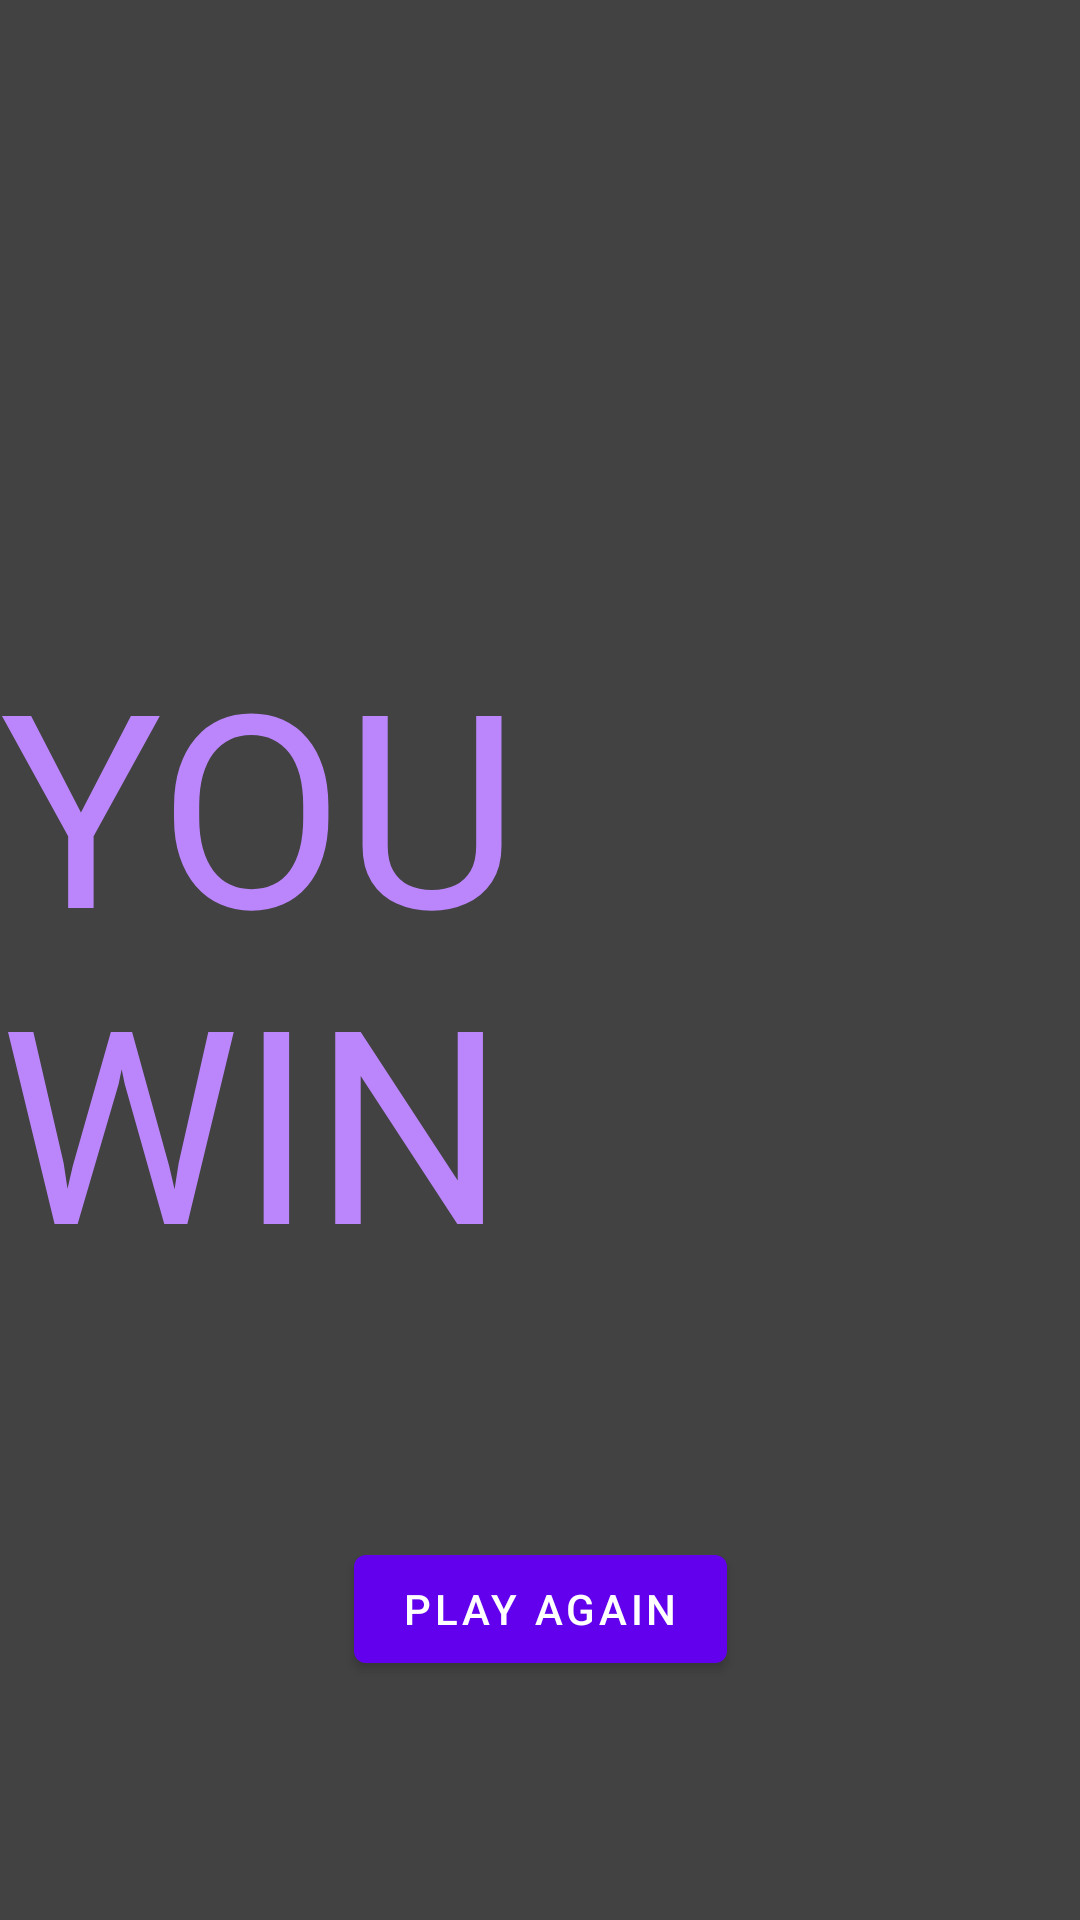

This screen was rendered from an Android layout file. Write that file and the resources it references.
<!-- AndroidManifest.xml: application theme Theme.222 -->
<!-- res/layout/fragment_win.xml -->
<?xml version="1.0" encoding="utf-8"?>
<androidx.constraintlayout.widget.ConstraintLayout xmlns:android="http://schemas.android.com/apk/res/android"
    xmlns:app="http://schemas.android.com/apk/res-auto"
    xmlns:tools="http://schemas.android.com/tools"
    android:layout_width="match_parent"
    android:layout_height="match_parent"
    android:background="@color/cardview_dark_background"
    tools:context=".WinFragment">

    <TextView
        android:id="@+id/textview_first"
        android:layout_width="wrap_content"
        android:layout_height="wrap_content"
        android:text="YOU WIN"
        android:textColor="@color/purple_200"
        android:textSize="90dp"
        app:layout_constraintBottom_toBottomOf="parent"
        app:layout_constraintEnd_toEndOf="parent"
        app:layout_constraintHorizontal_bias="0.498"
        app:layout_constraintStart_toStartOf="parent"
        app:layout_constraintTop_toTopOf="parent" />

    <Button
        android:id="@+id/button_startgame"
        android:layout_width="wrap_content"
        android:layout_height="wrap_content"
        android:text="PLAY AGAIN"
        app:layout_constraintBottom_toBottomOf="parent"
        app:layout_constraintEnd_toEndOf="parent"
        app:layout_constraintStart_toStartOf="parent"
        app:layout_constraintTop_toBottomOf="@id/textview_first" />

</androidx.constraintlayout.widget.ConstraintLayout>
<!-- resources referenced by this layout -->
<resources>
  <style name="Theme.222" parent="Theme.MaterialComponents.DayNight.DarkActionBar">
          
          <item name="colorPrimary">@color/purple_500</item>
          <item name="colorPrimaryVariant">@color/purple_700</item>
          <item name="colorOnPrimary">@color/white</item>
          
          <item name="colorSecondary">@color/teal_200</item>
          <item name="colorSecondaryVariant">@color/teal_700</item>
          <item name="colorOnSecondary">@color/black</item>
          
          <item name="android:statusBarColor" tools:targetApi="l">?attr/colorPrimaryVariant</item>
          
      </style>
  <!-- not gathered from this repository: default colours our renderer supplied (Android Studio template values) -->
  <color name="purple_200">#FFBB86FC</color>
  <color name="purple_500">#FF6200EE</color>
  <color name="purple_700">#FF3700B3</color>
  <color name="teal_200">#FF03DAC5</color>
  <color name="teal_700">#FF018786</color>
  <color name="black">#FF000000</color>
  <color name="white">#FFFFFFFF</color>
</resources>
